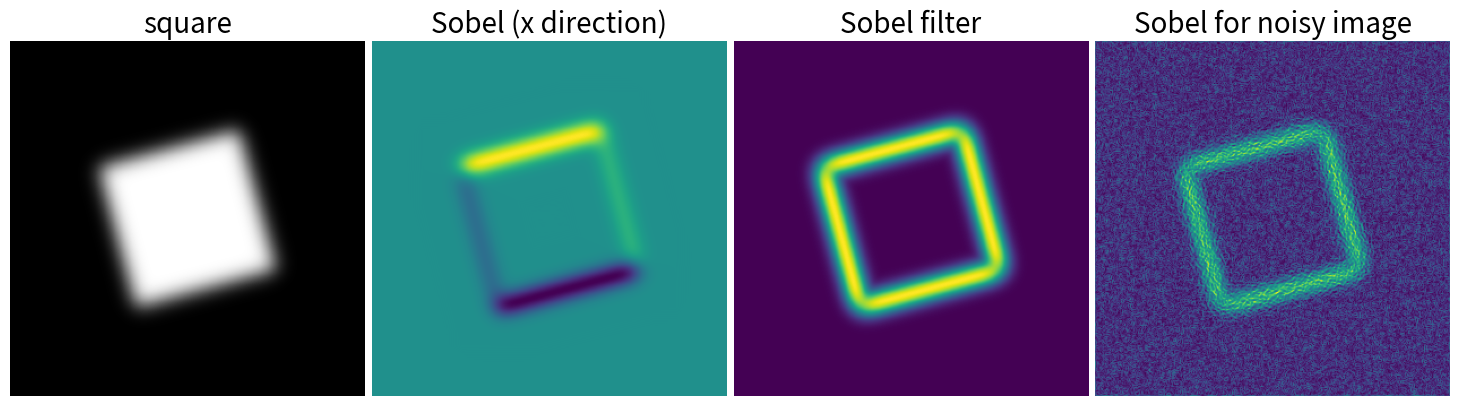

Generate this figure with matplotlib:
#!/usr/bin/perl

import numpy as np
from scipy import ndimage
import matplotlib.pyplot as plt

im = np.zeros((256, 256))
im[64:-64, 64:-64] = 1
im = ndimage.rotate(im, 15, mode='constant')
im = ndimage.gaussian_filter(im, 8)

sx = ndimage.sobel(im, axis=0, mode='constant')
sy = ndimage.sobel(im, axis=1, mode='constant')
sob = np.hypot(sx, sy)

plt.figure(figsize=(16, 5))
plt.subplot(141)
plt.imshow(im, cmap=plt.cm.gray)
plt.axis('off')
plt.title('square', fontsize=20)
plt.subplot(142)
plt.imshow(sx)
plt.axis('off')
plt.title('Sobel (x direction)', fontsize=20)
plt.subplot(143)
plt.imshow(sob)
plt.axis('off')
plt.title('Sobel filter', fontsize=20)

im += 0.07*np.random.random(im.shape)

sx = ndimage.sobel(im, axis=0, mode='constant')
sy = ndimage.sobel(im, axis=1, mode='constant')
sob = np.hypot(sx, sy)

plt.subplot(144)
plt.imshow(sob)
plt.axis('off')
plt.title('Sobel for noisy image', fontsize=20)

plt.subplots_adjust(wspace=0.02, hspace=0.02, top=1, bottom=0, left=0,
                    right=0.9)
plt.show()
